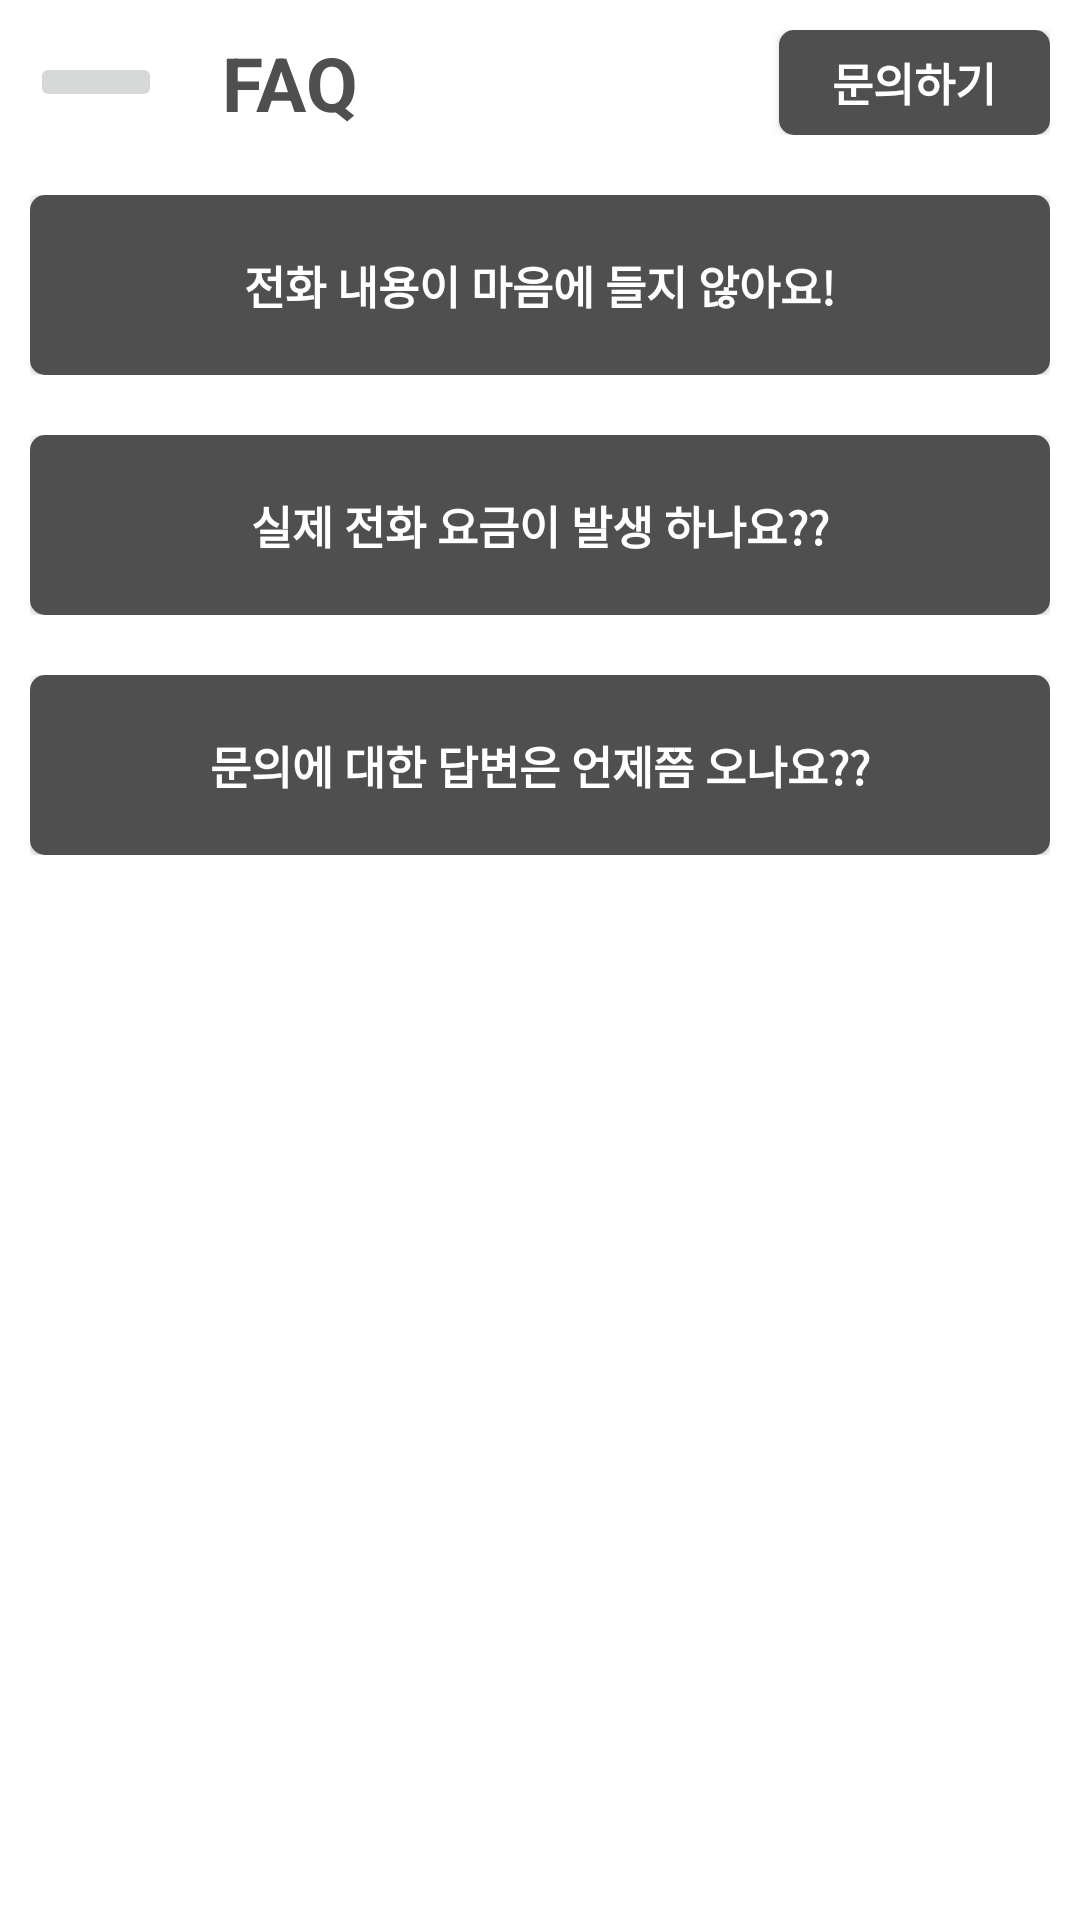

Write the Android layout XML for this screen, with the resource values it uses.
<!-- AndroidManifest.xml: application theme Theme.MangtaeGrandpa -->
<!-- res/layout/activity_faq.xml -->
<?xml version="1.0" encoding="utf-8"?>
<LinearLayout xmlns:android="http://schemas.android.com/apk/res/android"
    xmlns:app="http://schemas.android.com/apk/res-auto"
    xmlns:tools="http://schemas.android.com/tools"
    android:layout_width="match_parent"
    android:layout_height="match_parent"
    android:paddingHorizontal="10dp"
    android:paddingVertical="10dp"
    android:background="@color/white"
    android:orientation="vertical"
    android:animateLayoutChanges="true"
    tools:context=".FaqActivity">
    
    <LinearLayout
        android:layout_width="match_parent"
        android:layout_height="wrap_content"
        android:layout_marginBottom="20dp"
        android:orientation="horizontal"
        android:weightSum="10"
        android:gravity="center">

        
        <ImageButton
            android:id="@+id/ibtn_faq_back"
            android:layout_width="wrap_content"
            android:layout_height="wrap_content"
            android:layout_weight="1"/>

        
        <TextView
            android:id="@+id/tv_faq_title"
            android:layout_width="wrap_content"
            android:layout_height="wrap_content"
            android:paddingLeft="20dp"
            android:text="FAQ"
            android:textSize="25sp"
            android:textStyle="bold"
            android:textColor="@color/dark_gray"
            android:gravity="start"
            android:layout_weight="7"/>

        
        <Button
            android:id="@+id/btn_faq_contact"
            android:layout_width="50dp"
            android:layout_height="35dp"
            android:background="@drawable/button_all_round_dark_gray"
            android:text="문의하기"
            android:textColor="@color/white"
            android:textStyle="bold"
            android:textSize="15sp"
            android:layout_gravity="end"
            android:layout_weight="2"/>
    </LinearLayout>

    
    <LinearLayout
        android:layout_width="match_parent"
        android:layout_height="wrap_content"
        android:orientation="vertical">

        
        <LinearLayout
            android:layout_width="match_parent"
            android:layout_height="wrap_content"
            android:layout_marginBottom="20dp"
            android:orientation="vertical">
            <Button
                android:id="@+id/btn_faq_expand1"
                android:layout_width="match_parent"
                android:layout_height="60dp"
                android:background="@drawable/button_all_round_dark_gray"
                android:text="전화 내용이 마음에 들지 않아요!"
                android:textColor="@color/white"
                android:textStyle="bold"
                android:textSize="15sp" />
            <TextView
                android:id="@+id/tv_faq_expand1"
                android:layout_width="match_parent"
                android:layout_height="wrap_content"
                android:padding="10dp"
                android:minHeight="50dp"
                android:background="@color/gray"
                android:textSize="13sp"
                android:textColor="@color/dark_gray"
                android:textStyle="bold"
                android:gravity="center"
                android:text="통화 만들기 기능을 이용해 보세요!"
                android:visibility="gone"/>
        </LinearLayout>

        
        <LinearLayout
            android:layout_width="match_parent"
            android:layout_height="wrap_content"
            android:layout_marginBottom="20dp"
            android:orientation="vertical">
            <Button
                android:id="@+id/btn_faq_expand2"
                android:layout_width="match_parent"
                android:layout_height="60dp"
                android:background="@drawable/button_all_round_dark_gray"
                android:text="실제 전화 요금이 발생 하나요??"
                android:textColor="@color/white"
                android:textStyle="bold"
                android:textSize="15sp" />
            <TextView
                android:id="@+id/tv_faq_expand2"
                android:layout_width="match_parent"
                android:layout_height="wrap_content"
                android:padding="10dp"
                android:minHeight="50dp"
                android:background="@color/gray"
                android:textSize="13sp"
                android:textColor="@color/dark_gray"
                android:textStyle="bold"
                android:gravity="center"
                android:text="통화 만들기 기능을 이용해 보세요!"
                android:visibility="gone"/>
        </LinearLayout>

        
        <LinearLayout
            android:layout_width="match_parent"
            android:layout_height="wrap_content"
            android:layout_marginBottom="20dp"
            android:orientation="vertical">
            <Button
                android:id="@+id/btn_faq_expand3"
                android:layout_width="match_parent"
                android:layout_height="60dp"
                android:background="@drawable/button_all_round_dark_gray"
                android:text="문의에 대한 답변은 언제쯤 오나요??"
                android:textColor="@color/white"
                android:textStyle="bold"
                android:textSize="15sp" />
            <TextView
                android:id="@+id/tv_faq_expand3"
                android:layout_width="match_parent"
                android:layout_height="wrap_content"
                android:padding="10dp"
                android:minHeight="50dp"
                android:background="@color/gray"
                android:textSize="13sp"
                android:textColor="@color/dark_gray"
                android:textStyle="bold"
                android:gravity="center"
                android:text="문의해주신 내용에 따라 상이하나\n보통 영업일 기준 2일 내\n12시 ~ 8시 사이에 발송 됩니다."
                android:visibility="gone"/>
        </LinearLayout>

    </LinearLayout>

</LinearLayout>
<!-- resources referenced by this layout -->
<resources>
  <color name="dark_gray">#FF4F4F4F</color>
  <color name="gray">#FFD9D9D9</color>
  <color name="white">#FFFFFFFF</color>
  <!-- drawable button_all_round_dark_gray (drawable) -->
  <?xml version="1.0" encoding="utf-8"?>
  <shape xmlns:android="http://schemas.android.com/apk/res/android">
      <solid
          android:color="@color/dark_gray"/>
      <corners
          android:radius="5dp"/>
  </shape>
  <style name="Theme.MangtaeGrandpa" parent="Theme.AppCompat.Light.NoActionBar">
          
          <item name="colorPrimary">@color/purple_500</item>
          <item name="colorPrimaryVariant">@color/purple_700</item>
          <item name="colorOnPrimary">@color/white</item>
          
          <item name="colorSecondary">@color/teal_200</item>
          <item name="colorSecondaryVariant">@color/teal_700</item>
          <item name="colorOnSecondary">@color/black</item>
          
          <item name="android:statusBarColor" tools:targetApi="l">?attr/colorPrimaryVariant</item>
          
      </style>
  <color name="purple_500">#FF6200EE</color>
  <color name="purple_700">#FF3700B3</color>
  <color name="teal_200">#FF03DAC5</color>
  <color name="teal_700">#FF018786</color>
  <color name="black">#FF000000</color>
</resources>
